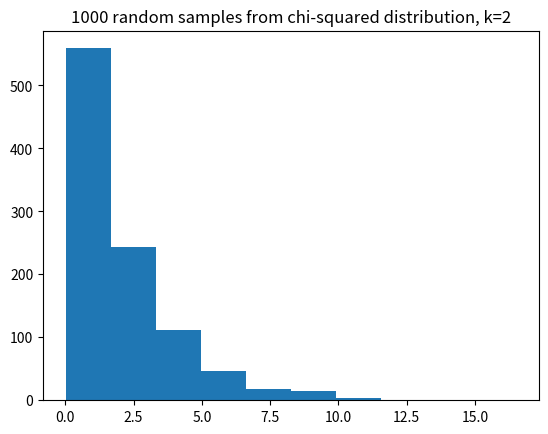

Write Python code to recreate this figure.
import numpy as np
# Make random number generator.
rng = np.random.default_rng()
import matplotlib.pyplot as plt

# Import the Scipy statistics routines.
import scipy.stats as sps

def t_test(group1, group2):
    """ Independent sample t value and one-tail upper-tail p value.
    """
    g1_mean = np.mean(group1)
    g2_mean = np.mean(group2)
    omd = g1_mean - g2_mean  # The observed mean difference.
    errors = np.concatenate([group1 - g1_mean, group2 - g2_mean])
    g1_n = len(group1)  # Number of observations in group1
    g2_n = len(group2)  # Number of observations in group2
    df = g1_n + g2_n - 2  # The "degrees of freedom".
    estimated_sd = np.sqrt(np.sum(errors ** 2) / df)
    t_stat = omd / (estimated_sd * np.sqrt(1 / g1_n + 1 / g2_n))
    upper_tail_p = 1 - sps.t.cdf(t_stat, df)
    return [t_stat, upper_tail_p]

beer_activated = np.array([14, 33, 27, 11, 12, 27, 26,
                           25, 27, 27, 22, 36, 37,  3,
                           23,  7, 25, 17, 36, 31, 30,
                           22, 20, 29, 23])
water_activated = np.array([33, 23, 23, 13, 24,  8,  4,
                            21, 24, 21, 26, 27, 22, 21,
                            25, 20,  7, 3])

t, p = t_test(beer_activated, water_activated)
print('t statistic:', t)
print('Upper-tail p value:', p)

result = sps.ttest_ind(beer_activated, water_activated)
print('Scipy t statistic:', result.statistic)
print('Scipy upper-tail p value:', result.pvalue / 2)

# Observed mean difference
np.mean(beer_activated) - np.mean(water_activated)

n_iters = 10000
p_values = np.zeros(n_iters)  # Store the p values
for i in np.arange(n_iters):
    # Make 40 numbers from a normal distribution with mean 10, sd 2.
    # These are our numbers from the null world.
    randoms = rng.normal(10, 2, size=40)
    # Split into two groups of size 20, and do a t-test.
    t, p = t_test(randoms[:20], randoms[20:])
    # Store the p value from the t-test.
    p_values[i] = p
# Show the first 5 p values.
p_values[:5]

# Proportion of times the t-test said: surprising at 5% level.
np.count_nonzero(p_values <= 0.05) / n_iters

# t-test working on unequal group sizes.
p_values = np.zeros(n_iters)  # Store the p values
for i in np.arange(n_iters):
    # Make 40 numbers from a normal distribution with mean 10, sd 2.
    randoms = rng.normal(10, 2, size=40)
    # Split into two groups of size 3 and 37, and do a t-test.
    t, p = t_test(randoms[:3], randoms[3:])
    # Store the p value from the t-test.
    p_values[i] = p
# Show the first 5 p values.
p_values[:5]

# Proportion of times the t-test said: surprising at 5% level.
# This time with unequal group sizes.
np.count_nonzero(p_values <= 0.05) / n_iters

some_chi2_numbers = np.random.chisquare(2, size=1000)
plt.hist(some_chi2_numbers)
plt.title('1000 random samples from chi-squared distribution, k=2');

# t-test working on unequal group sizes and not-normal distribution.
p_values = np.zeros(n_iters)  # Store the p values
for i in np.arange(n_iters):
    # Make 40 numbers from a chi-squared distribution with k=2
    randoms = np.random.chisquare(2, size=40)
    # Split into two groups of size 3 and 37, and do a t-test.
    t, p = t_test(randoms[:3], randoms[3:])
    # Store the p value from the t-test.
    p_values[i] = p
# Show the first 5 p values.
p_values[:5]

# Proportion of times the t-test said: surprising at 5% level.
# This time with unequal group sizes.
np.count_nonzero(p_values <= 0.05) / n_iters

def permutation(group1, group2, niters=10000):
    omd = np.mean(group1) - np.mean(group2)
    g1_n = len(group1)
    fake_mds = np.zeros(niters)
    pooled = np.concatenate([group1, group2])
    for i in np.arange(niters):
        shuffled = rng.permutation(pooled)
        fake_mds[i] = np.mean(shuffled[:g1_n]) - np.mean(shuffled[g1_n:])
    return np.count_nonzero(fake_mds >= omd) / niters

permutation(beer_activated, water_activated)

t_test(beer_activated, water_activated)

# Permutation working on unequal group sizes and not-normal distribution.
# This is slow - do fewer iterations.
n_iters = 1000
p_values = np.zeros(n_iters)  # Store the p values
for i in np.arange(n_iters):
    # Make 40 numbers from a chi-squared distribution with k=2
    randoms = np.random.chisquare(2, size=40)
    # Split into two groups of size 3 and 37, and do a t-test.
    # Use fewer iterations than usual to save computation time.
    p = permutation(randoms[:3], randoms[3:], niters=1000)
    # Store the p value from the permutation test.
    p_values[i] = p
# Show the first 5 p values.
p_values[:5]

# Proportion of times the permutation test said: surprising at 5% level.
# With unequal group sizes, not-normal distribution.
np.count_nonzero(p_values <= 0.05) / n_iters